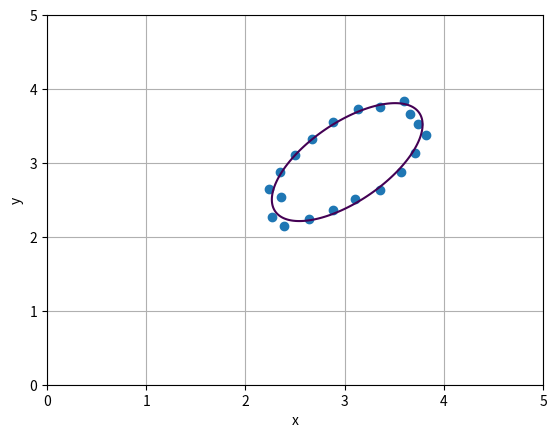

Write Python code to recreate this figure.
import numpy as np
import matplotlib.pyplot as plt
from scipy.optimize import least_squares

# Load data as arrays
X = np.array([[3.66206796],
              [3.60068353],
              [3.35561064],
              [3.13566507],
              [2.88363364],
              [2.6731554],
              [2.50183297],
              [2.34888979],
              [2.23473318],
              [2.35913087],
              [2.27122698],
              [2.38720761],
              [2.64280863],
              [2.88190681],
              [3.10203949],
              [3.35992634],
              [3.57304099],
              [3.70489007],
              [3.82332084],
              [3.73969921]])

Y = np.array([[3.66206796],
             [3.83371583],
             [3.76138194],
             [3.73451543],
             [3.54827928],
             [3.3268446],
             [3.10573058],
             [2.87973988],
             [2.6425749],
             [2.5382605],
             [2.27122698],
             [2.14947774],
             [2.23523361],
             [2.36062194],
             [2.51922415],
             [2.64007366],
             [2.87837823],
             [3.13019327],
             [3.38453978],
             [3.53294554]])

# Convert raw data to suitable ndarray for later use

X1, Y1 = [], []
for i in range(len(X)):
    X1.append(X[i, 0])
    Y1.append(Y[i, 0])
X, Y = np.array(X1), np.array(Y1)

# Creates empty matrix
M = np.empty((0, 6))

# Appends row vectors from data, assuming a quadratic form Ax^2+Bxy+Cx+Dy^2+Ey+F=0
for i in range(len((X))):
    row_vec = np.array([X[i]**2, X[i]*Y[i],
                       X[i], Y[i]**2, Y[i], 1])
    M = np.vstack((M, row_vec))

# Perform SVD on M
U, S, VT = np.linalg.svd(M)


# Obtain right singular vector corresponding to minimum singular value, which gives an initial guess
for i in range(len(S)):
    if S[i] == np.min(S):
        col_val = i
V = np.transpose(VT)

# Get initial parameters
param_list = V[:, 5]

# Construct the cost function, which is what we are trying to minimize.


def cost(params, X, Y):
    a, b, c, d, e, f = params[0], params[1], params[2], params[3], params[4], params[5]

    g11, g12, g13, g22, g23, g33 = a**2+d**2, a*d + \
        b*d, a*e+d*f, b**2+d**2, d*e+b*f, e**2+f**2

    w11, w12, w13, w22, w23, w33 = a**3+2*a*d**2+b*d**2, d * \
        (a**2+d**2+a*b+b**2), a**2*e+d**2*e+a*d*f+b*d*f, a*d**2+2 * \
        b*d**2+b**3, a*d*e+b*d*e+b**2*f+d**2*f, a*e**2+2*d*e*f+b*f**2

    # Construct the W, G, and C matrices for the sum
    C, G, W = np.array([[a, b, c], [b, d, e], [c, e, f]]), np.array([[g11, g12, g13], [g12, g22, g23], [
        g13, g23, g33]]), np.array([[w11, w12, w13], [w12, w22, w23], [w13, w23, w33]])

    cost = []
    # Construct the cost function
    for i in range(len(X)):
        m_i = np.array([X[i], Y[i], 1])
        if np.matmul(np.matmul(m_i, G), m_i)**2 > np.matmul(np.matmul(m_i, C), m_i)*np.matmul(np.matmul(m_i, W), m_i):
            cost.append(np.matmul(np.matmul(m_i, C), m_i)**2/((1+np.sqrt((np.matmul(np.matmul(
                m_i, G), m_i)**2-np.matmul(np.matmul(m_i, C), m_i)*np.matmul(np.matmul(m_i, W), m_i))
                / (np.matmul(np.matmul(m_i, G), m_i))**2))**2*np.matmul(np.matmul(m_i, G), m_i)))
        else:
            cost.append(1/4 * np.matmul(np.matmul(m_i, C), m_i)**2 /
                        (np.matmul(np.matmul(m_i, G), m_i)))
    cost = np.array(cost)
    return cost


# Least Levenberg-Marquadt minimization on cost function, yield parameters
ls = least_squares(cost, param_list, method='lm', args=(X, Y))
op_param = ls.x
op_param[1], op_param[2], op_param[4] = 2 * \
    op_param[1], 2*op_param[2], 2*op_param[4]


print(op_param)

plt.scatter(X, Y)
y, x = np.ogrid[0:5:1000j, 0:5:1000j]
plt.contour(x.ravel(), y.ravel(), op_param[0]*pow(x, 2)+op_param[1] *
            x*y+op_param[2]*x+op_param[3]*pow(y, 2)+op_param[4]*y+op_param[5], [0])
plt.grid()
plt.xlim(0, 5)
plt.ylim(0, 5)
plt.ylabel('y')
plt.xlabel('x')
plt.show()
